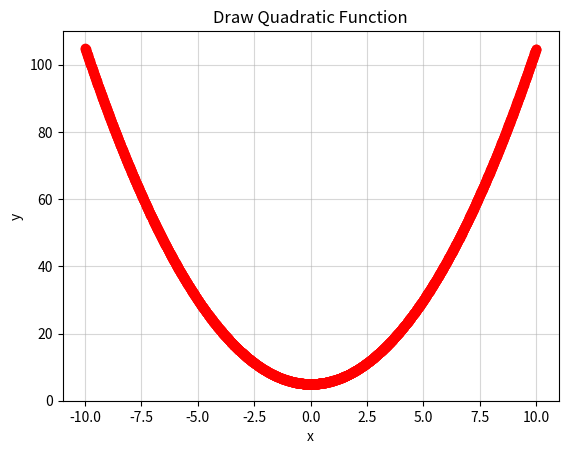

Recreate this plot in Python.
# Draw a function graph: y == x ** 2 + 5
import numpy as np
import matplotlib.pyplot as plt
x = np.arange(-10,10,0.01)
y = x ** 2 + 5
plt.plot(x, y, marker="o", color='red')
plt.title("Draw Quadratic Function")
plt.xlabel("x")
plt.ylabel("y")
plt.grid(alpha=0.5)

plt.show()
